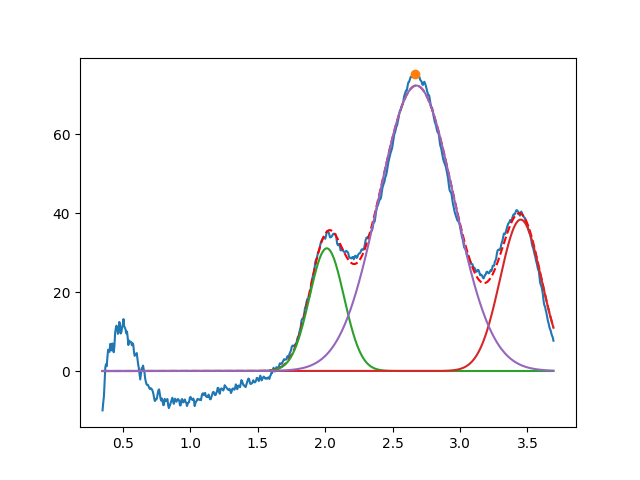

Source data for this figure (header and first rows):
2.012105025867778618e+00, 3.111822710679770054e+01, 2.999999999997294275e-01, 9.999999999999076294e-01
3.450000000000049916e+00, 3.840559119820098033e+01, 3.612571120460928986e-01, 9.999999999995228261e-01
2.676342214741344261e+00, 7.241095047652876815e+01, 6.560534174970967802e-01, 9.999999999858665278e-01
